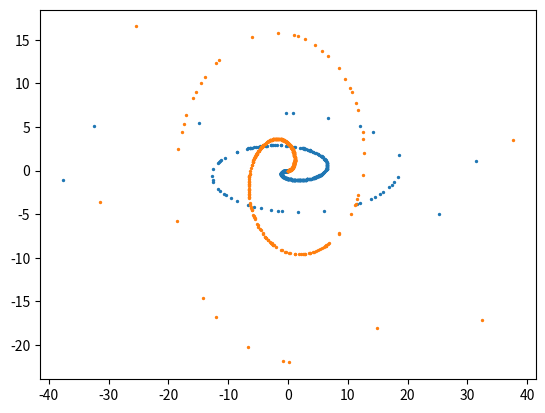

This chart was generated by the following Python code:
import numpy as np

r = np.random.exponential(5,500)
angle = r * 0.5 + np.pi
x = r * np.cos(angle)
y = r * np.sin(angle) * 0.3
print(x)
print(y)
x2 = r * np.cos(angle + np.pi)
y2 = r * np.sin(angle + np.pi)
print(x2)
print(y2)


import matplotlib.pyplot as plt
plt.scatter(x,y, s=2)
plt.scatter(x2,y2, s=2)
plt.show()
